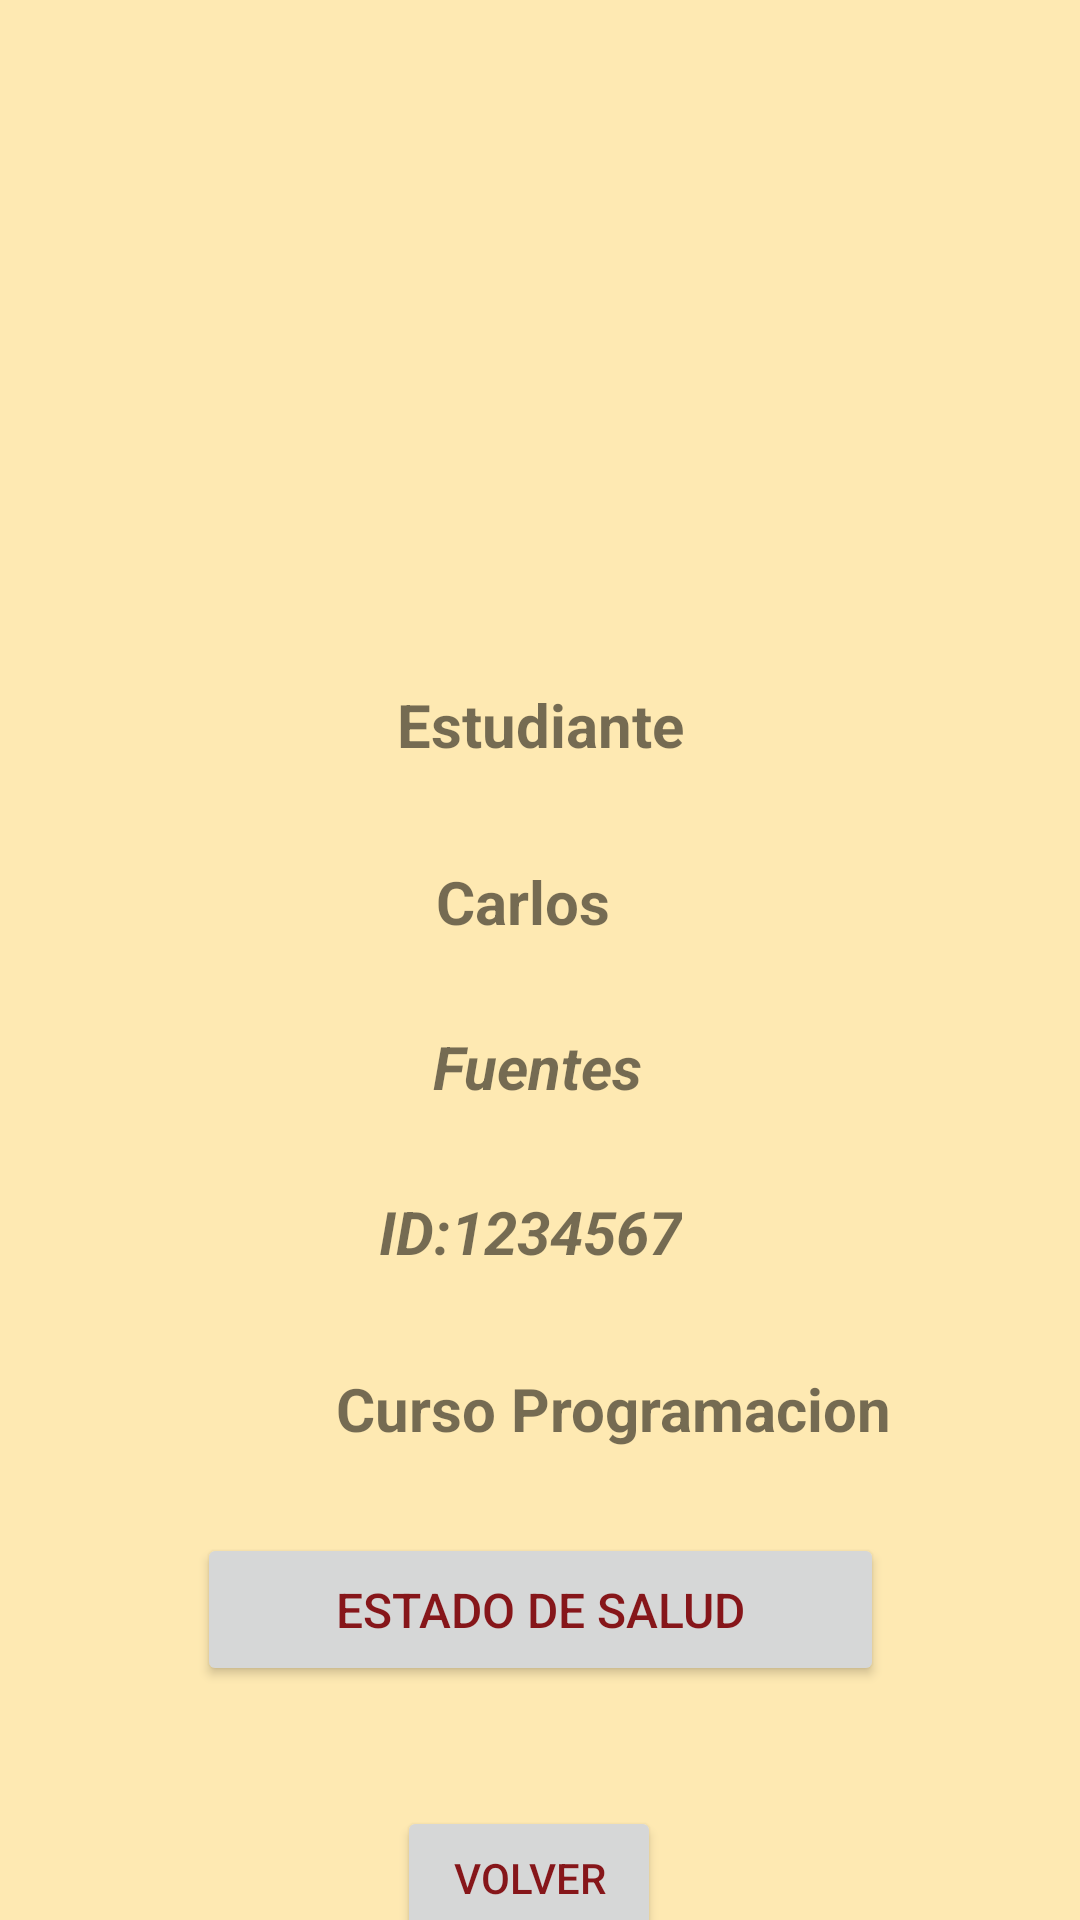

This screen was rendered from an Android layout file. Write that file and the resources it references.
<!-- AndroidManifest.xml: application theme Theme.University -->
<!-- res/layout/activity_estudiante.xml -->
<?xml version="1.0" encoding="utf-8"?>
<android.support.constraint.ConstraintLayout xmlns:android="http://schemas.android.com/apk/res/android"
    xmlns:app="http://schemas.android.com/apk/res-auto"
    xmlns:tools="http://schemas.android.com/tools"
    android:layout_width="match_parent"
    android:layout_height="match_parent"
    android:background="#FEE9B2"
    tools:context=".MainActivity">

    <ImageView
        android:id="@+id/imaIestudiante"
        android:layout_width="159dp"
        android:layout_height="152dp"
        android:layout_marginStart="124dp"
        android:layout_marginTop="44dp"
        android:contentDescription="@string/imaIestudiante"
        app:layout_constraintStart_toStartOf="parent"
        app:layout_constraintTop_toTopOf="parent"
        app:srcCompat="@drawable/avatar" />

    <TextView
        android:id="@+id/txtCedula"
        android:layout_width="wrap_content"
        android:layout_height="wrap_content"
        android:layout_marginTop="28dp"
        android:text="@string/txtCedula"
        android:textSize="20sp"
        android:textStyle="bold|italic"
        app:layout_constraintEnd_toEndOf="parent"
        app:layout_constraintHorizontal_bias="0.488"
        app:layout_constraintStart_toStartOf="parent"
        app:layout_constraintTop_toBottomOf="@+id/textVApellido" />

    <TextView
        android:id="@+id/textVApellido"
        android:layout_width="wrap_content"
        android:layout_height="wrap_content"
        android:layout_marginTop="28dp"
        android:text="@string/textVApellido"
        android:textSize="20sp"
        android:textStyle="bold|italic"
        app:layout_constraintEnd_toEndOf="parent"
        app:layout_constraintHorizontal_bias="0.498"
        app:layout_constraintStart_toStartOf="parent"
        app:layout_constraintTop_toBottomOf="@+id/textVNombre" />

    <TextView
        android:id="@+id/textIestudiante"
        android:layout_width="wrap_content"
        android:layout_height="wrap_content"
        android:layout_marginTop="32dp"
        android:text="@string/textIestudiante"
        android:textSize="20sp"
        android:textStyle="bold"
        app:layout_constraintEnd_toEndOf="parent"
        app:layout_constraintStart_toStartOf="parent"
        app:layout_constraintTop_toBottomOf="@+id/imaIestudiante" />

    <Button
        android:id="@+id/buttonSalud"
        android:layout_width="229dp"
        android:layout_height="51dp"
        android:layout_marginTop="28dp"
        android:text="@string/buttonSalud"
        android:textSize="16sp"
        android:verticalScrollbarPosition="defaultPosition"
        android:visibility="visible"
        app:layout_constraintEnd_toEndOf="parent"
        app:layout_constraintStart_toStartOf="parent"
        app:layout_constraintTop_toBottomOf="@id/textPrograma" />

    <TextView
        android:id="@+id/textVNombre"
        android:layout_width="wrap_content"
        android:layout_height="wrap_content"
        android:layout_marginTop="32dp"
        android:text="@string/textVNombre"
        android:textSize="20sp"
        android:textStyle="bold"
        app:layout_constraintEnd_toEndOf="parent"
        app:layout_constraintHorizontal_bias="0.481"
        app:layout_constraintStart_toStartOf="parent"
        app:layout_constraintTop_toBottomOf="@+id/textIestudiante" />

    <TextView
        android:id="@+id/textPrograma"
        android:layout_width="wrap_content"
        android:layout_height="wrap_content"
        android:layout_marginStart="112dp"
        android:layout_marginTop="32dp"
        android:text="@string/textPrograma"
        android:textSize="20sp"
        android:textStyle="bold"
        app:layout_constraintStart_toStartOf="parent"
        app:layout_constraintTop_toBottomOf="@+id/txtCedula" />

    <Button
        android:id="@+id/butonVolverEst"
        android:layout_width="wrap_content"
        android:layout_height="wrap_content"
        android:layout_marginTop="40dp"
        android:text="@string/butonVolverEst"
        app:layout_constraintEnd_toEndOf="parent"
        app:layout_constraintHorizontal_bias="0.486"
        app:layout_constraintStart_toStartOf="parent"
        app:layout_constraintTop_toBottomOf="@+id/buttonSalud" />

</android.support.constraint.ConstraintLayout>
<!-- resources referenced by this layout -->
<resources>
  <string name="butonVolverEst">VOLVER</string>
  <string name="buttonSalud">ESTADO DE SALUD</string>
  <string name="imaIestudiante">imaIestudiante</string>
  <string name="textIestudiante">Estudiante</string>
  <string name="textPrograma">Curso Programacion</string>
  <string name="textVApellido">Fuentes</string>
  <string name="textVNombre">Carlos</string>
  <string name="txtCedula">ID:1234567</string>
  <style name="Theme.University" parent="Theme.AppCompat.Light.DarkActionBar">
          
          <item name="colorPrimary">@color/ABC2</item>
          <item name="colorPrimaryDark">@color/ABC1</item>
          <item name="colorAccent">@color/ABC3</item>
          <item name="android:textColorPrimary">@color/ABC3</item>
      </style>
  <color name="ABC2">#11254A</color>
  <color name="ABC1">#FEE9B2</color>
  <color name="ABC3">#FF86161A</color>
</resources>
